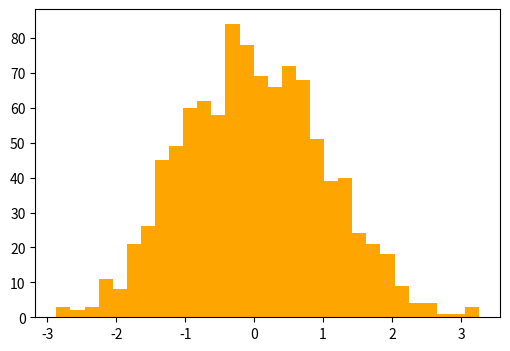

The script that saved this image:
import numpy as np
import matplotlib.pyplot as plt
from scipy.integrate import quad

rng = np.random.default_rng()

x = 3
y = np.arange(1, 11)
z = [1,5,10.2,-54]
r = [1,1,1,2,3,4,1,1,5,6]

print(x)
print(y)
print(x + y)
print(y ** 2)

z[1] = z[3] * 2
print(z)

print([i for i in range(len(r)) if r[i] == 1])
for i in range(len(r)):
    if r[i] == 1:
        r[i] = 9
print(r)

x = np.array([[1, 2, 3], [4, 5, 6], [7, 8, 9]])
y = np.array([[9, 8, 7], [6, 5, 4], [3, 2, 1]])

print(x * y)

print(x @ y)

def rcnorm(n, mean, sd, c):
    cnt = 0
    sam = []
    while True:
        x = rng.normal(mean, sd)
        if x > c:
            cnt += 1
            sam.append(x)
        if cnt == n:
            break
    return sam

print(rcnorm(10, 1, 2, 3))

plt.figure(figsize=(6, 4))
plt.hist(rng.normal(0, 1, 1000), bins=30, color='orange')
plt.show()

def trapezoidal_rule(f, a, b, n):
    h = (b - a) / n
    x = np.linspace(a, b, n + 1)
    y = f(x)
    return (h / 2) * np.sum(y[:-1] + y[1:])

def monte_carlo_integration(f, a, b, n):
    x = rng.uniform(a, b, n)
    y = f(x)
    return (b - a) * np.mean(y)

def scipy_integration(f, a, b):
    return quad(f, a, b)[0]

print(trapezoidal_rule(np.sin, 0, 1, 100))
print(monte_carlo_integration(np.sin, 0, 1, 100))
print(scipy_integration(np.sin, 0, 1))
